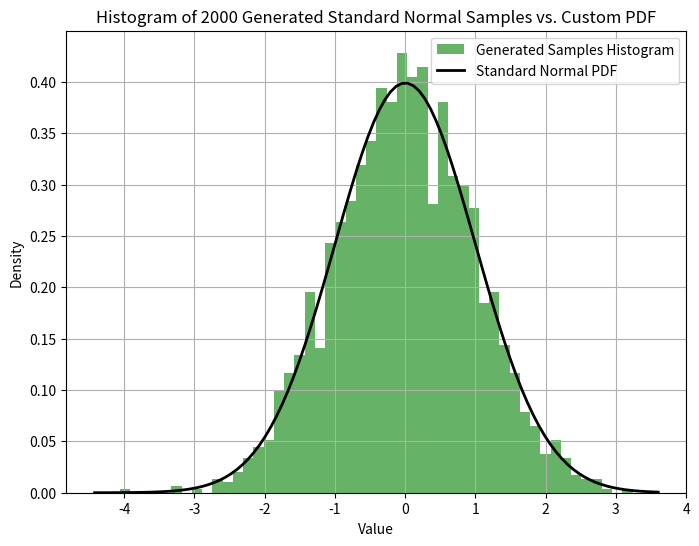

The script that saved this image:
import numpy as np
import matplotlib.pyplot as plt

n_samples = 2000 # 要生成的常態分佈樣本數量

# --- 使用 Box-Muller 變換生成標準常態分佈樣本 ---
n_uniform_pairs = n_samples // 2

u1 = np.random.rand(n_uniform_pairs)
u2 = np.random.rand(n_uniform_pairs)

z1 = np.sqrt(-2 * np.log(u1)) * np.cos(2 * np.pi * u2)
z2 = np.sqrt(-2 * np.log(u1)) * np.sin(2 * np.pi * u2)

generated_samples = np.concatenate((z1, z2))
generated_samples = generated_samples[:n_samples]

def standard_normal_pdf(x):
  """
  計算標準常態分佈 (mu=0, sigma=1) 在 x 點的機率密度
  """
  mu = 0
  sigma = 1
  return (1 / (sigma * np.sqrt(2 * np.pi))) * np.exp(-((x - mu)**2) / (2 * sigma**2))


# 創建直方圖
plt.figure(figsize=(8, 6))
plt.hist(generated_samples, bins=50, density=True, alpha=0.6, color='g', label='Generated Samples Histogram')

# 生成一系列用於繪製 PDF 的 x 值
xmin, xmax = plt.xlim()
x = np.linspace(xmin, xmax, 100)
p = standard_normal_pdf(x)
plt.plot(x, p, 'k', linewidth=2, label='Standard Normal PDF')

# 添加圖例和標題
plt.title(f'Histogram of {n_samples} Generated Standard Normal Samples vs. Custom PDF')
plt.xlabel('Value')
plt.ylabel('Density')
plt.legend()
plt.grid(True)

# 顯示圖形
plt.show()

sample_mean = np.mean(generated_samples)
sample_std = np.std(generated_samples)
print(f"生成樣本的平均值: {sample_mean:.4f}")
print(f"生成樣本的標準差: {sample_std:.4f}")